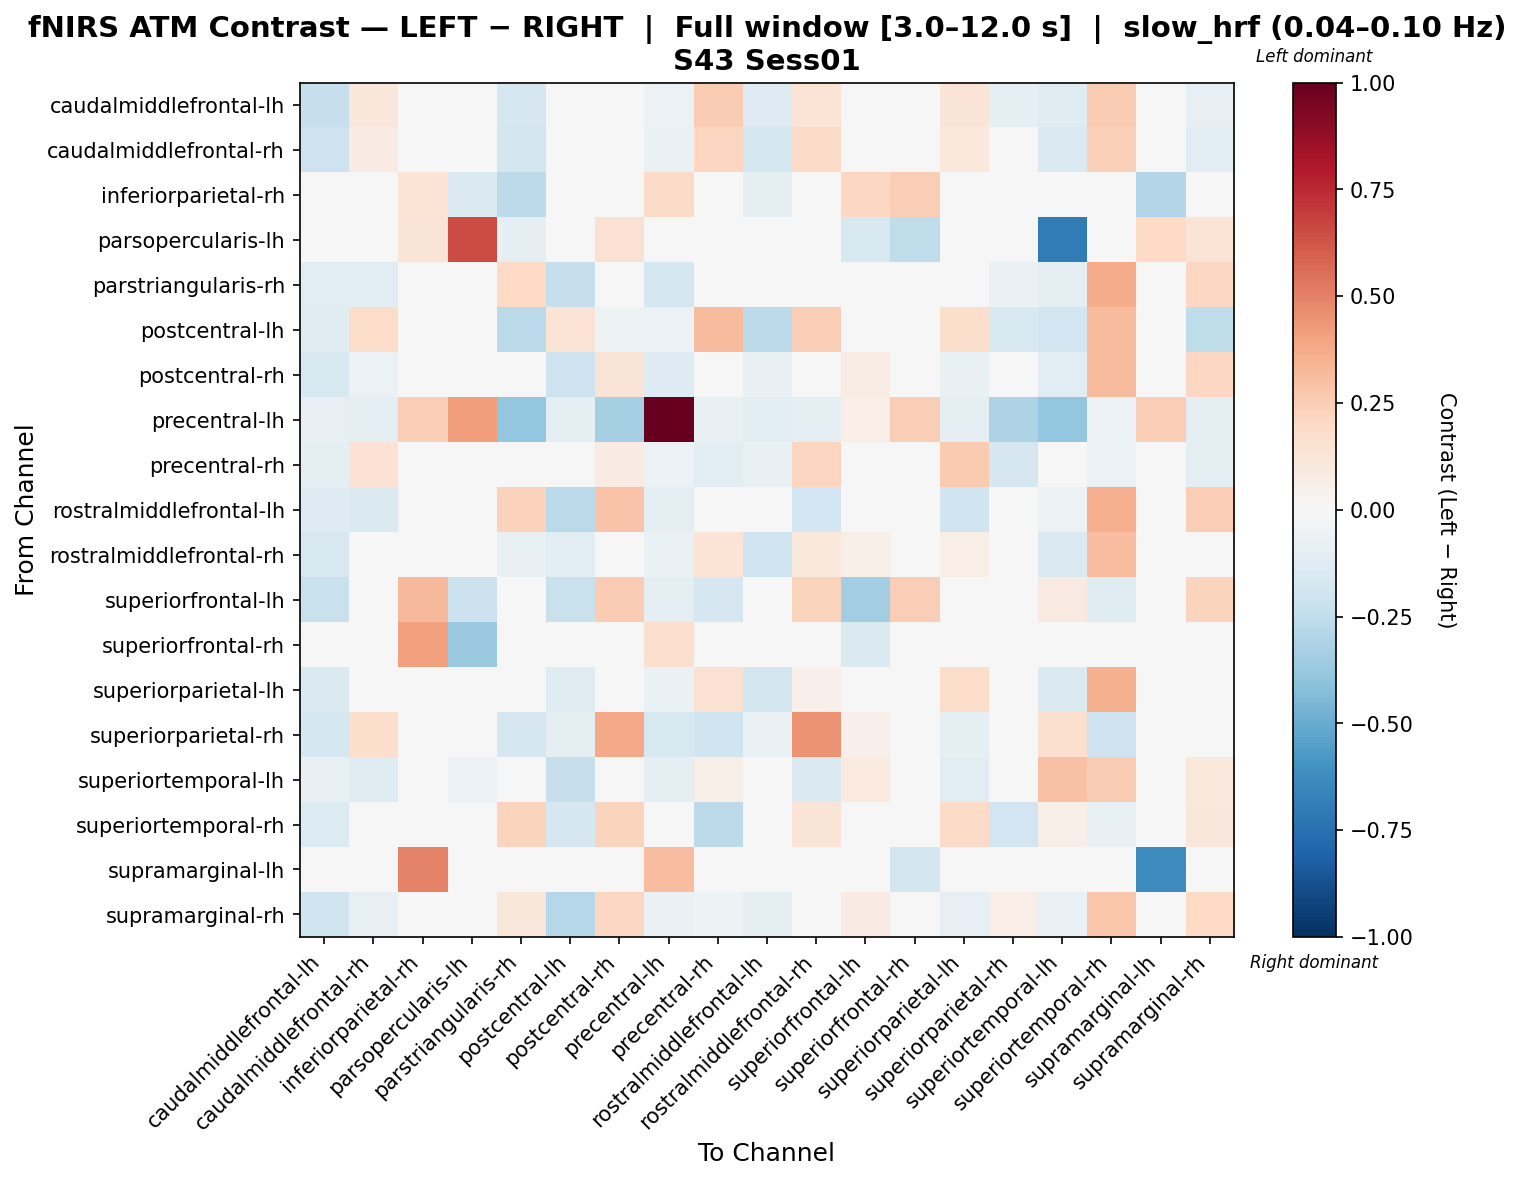

The file beside this chart, header and first rows:
, caudalmiddlefrontal-lh, caudalmiddlefrontal-rh, inferiorparietal-rh, parsopercularis-lh, parstriangularis-rh, postcentral-lh, postcentral-rh, precentral-lh, precentral-rh, rostralmiddlefrontal-lh, rostralmiddlefrontal-rh, superiorfrontal-lh, superiorfrontal-rh, superiorparietal-lh, superiorparietal-rh, superiortemporal-lh, superiortemporal-rh, supramarginal-lh, supramarginal-rh
caudalmiddlefrontal-lh, -0.2266, 0.1114, 0.0, -0.00473, -0.1703, 0.02659, 0.006965, -0.05676, 0.2574, -0.1288, 0.1369, -0.02369, 0.0, 0.1302, -0.1012, -0.1248, 0.2503, 0.0, -0.0828
caudalmiddlefrontal-rh, -0.207, 0.08512, 0.0, 0.0, -0.1823, -0.01541, 0.007015, -0.06258, 0.2154, -0.1788, 0.1903, 0.03658, 0.0, 0.1022, 0.02402, -0.1421, 0.2348, 0.0, -0.1071
inferiorparietal-rh, 0.0, 0.0, 0.1406, -0.1431, -0.2606, 0.0, 0.0, 0.1899, 0.0, -0.08686, 0.0, 0.2055, 0.2445, 0.0, 0.0, 0.0, 0.0, -0.29, 0.0
parsopercularis-lh, 0.0, 0.0, 0.1271, 0.6542, -0.09409, 0.0, 0.1499, -0.008843, 0.0, 0.0, -0.03772, -0.1634, -0.2514, 0.0, 0.0, -0.6999, -0.01257, 0.1994, 0.1373
parstriangularis-rh, -0.1039, -0.106, -0.03428, -0.02152, 0.2024, -0.232, 0.04935, -0.1781, 0.009399, -0.03249, -0.0342, 0.02817, 0.0, 0.04174, -0.06753, -0.1005, 0.3733, 0.0, 0.2061
postcentral-lh, -0.1172, 0.1819, 0.0, 0.0, -0.2669, 0.1404, -0.05372, -0.06099, 0.3145, -0.2618, 0.246, -0.02172, 0.0, 0.1789, -0.1488, -0.1916, 0.318, 0.0, -0.257
postcentral-rh, -0.1576, -0.05471, 0.0, 0.02673, 0.004433, -0.2084, 0.1288, -0.1284, 0.02335, -0.07096, 0.0236, 0.07331, 0.0, -0.07095, -0.00431, -0.1075, 0.3125, 0.0, 0.21
precentral-lh, -0.08172, -0.09429, 0.2439, 0.4184, -0.3833, -0.08801, -0.3344, 1.0, -0.07543, -0.1108, -0.1006, 0.06391, 0.2456, -0.1006, -0.3107, -0.3885, -0.05658, 0.2473, -0.09429
precentral-rh, -0.09786, 0.1445, 0.0, 0.0, -0.04099, 0.0443, 0.0828, -0.05604, -0.1077, -0.07628, 0.2122, -0.01606, 0.0, 0.2648, -0.1689, 0.009923, -0.06129, -0.03212, -0.1012
rostralmiddlefrontal-lh, -0.1276, -0.1453, -0.02135, -0.004561, 0.2336, -0.2695, 0.2819, -0.09132, -0.0101, -0.01576, -0.1937, 0.0, 0.0, -0.2025, 0.008789, -0.05127, 0.3662, 0.0, 0.2425
rostralmiddlefrontal-rh, -0.1633, 0.0241, 0.0, -0.01423, -0.07729, -0.1072, 0.04698, -0.06639, 0.1346, -0.2001, 0.1075, 0.05959, 0.0, 0.06359, 0.03331, -0.1451, 0.3107, 0.0, -0.006724
superiorfrontal-lh, -0.2248, -0.002614, 0.3258, -0.2145, 0.02963, -0.2248, 0.2518, -0.09206, -0.1686, 0.0, 0.2222, -0.3491, 0.2428, 0.0, 0.0122, 0.091, -0.1211, 0.0, 0.2222
superiorfrontal-rh, 0.0, 0.0, 0.4136, -0.3721, 0.0, 0.0, 0.0, 0.166, 0.0, 0.0, 0.0, -0.1474, -0.01087, 0.0, 0.0, 0.0, 0.0, -0.04922, 0.0
superiorparietal-lh, -0.1418, -0.0228, 0.0, 0.0, 0.00108, -0.1217, -0.01793, -0.06639, 0.1539, -0.1859, 0.05076, 0.0, 0.0, 0.1831, -0.01439, -0.1422, 0.3541, 0.0, -0.02988
superiorparietal-rh, -0.1793, 0.1769, 0.0, 0.0, -0.1658, -0.08892, 0.376, -0.1493, -0.1973, -0.0699, 0.4497, 0.05184, 0.0, -0.08946, -0.04025, 0.1594, -0.2055, 0.0, -0.02807
superiortemporal-lh, -0.07803, -0.1242, 0.0, -0.05689, -0.02875, -0.2288, 0.02316, -0.09685, 0.05542, 0.03799, -0.1475, 0.1006, 0.0, -0.1068, 0.0001245, 0.2963, 0.2516, 0.0, 0.1027
superiortemporal-rh, -0.1332, 0.01316, 0.0, -0.01176, 0.2212, -0.171, 0.224, -0.04704, -0.2621, -0.03992, 0.1283, -0.01409, 0.0, 0.1898, -0.1952, 0.06047, -0.07529, 0.0, 0.1128
supramarginal-lh, 0.0, 0.0, 0.4932, 0.01383, 0.0, 0.0, 0.0, 0.3105, 0.0, 0.0, 0.0, 0.0, -0.1871, 0.0, 0.0, 0.0, 0.0, -0.6304, 0.0
supramarginal-rh, -0.1964, -0.07914, 0.0, 0.01607, 0.1159, -0.2854, 0.2078, -0.0659, -0.05118, -0.08737, -0.04763, 0.07837, 0.0, -0.08101, 0.06892, -0.06965, 0.2767, 0.0, 0.1998
